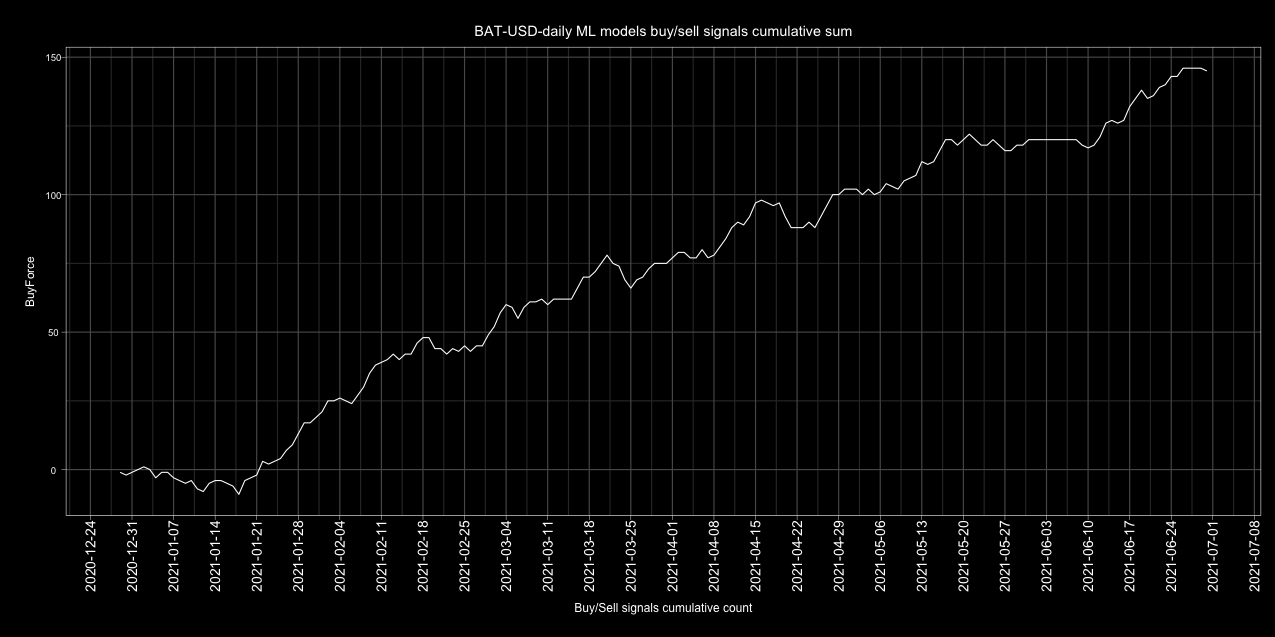

The data file committed next to this chart (first rows):
Date, buy, sell, Action
2017-01-01, 3, 1, buy
2017-01-02, 3, 2, buy
2017-01-03, 3, 2, buy
2017-01-04, 2, 3, sell
2017-01-05, 3, 2, buy
2017-01-06, 1, 4, sell
2017-01-07, 1, 4, sell
2017-01-08, 1, 4, sell
2017-01-09, 2, 3, sell
2017-01-10, 3, 2, buy
2017-01-11, 4, 1, buy
2017-01-12, 3, 2, buy
2017-01-13, 3, 2, buy
2017-01-14, 2, 3, sell
2017-01-15, 1, 3, sell
2017-01-16, 2, 2, neutral
2017-01-17, 2, 1, buy
2017-01-18, 1, 3, sell
2017-01-19, 2, 2, neutral
2017-01-20, 3, 1, buy
2017-01-21, 2, 2, neutral
2017-01-22, 3, 1, buy
2017-01-23, 1, 3, sell
2017-01-24, 2, 2, neutral
2017-01-25, 2, 2, neutral
2017-01-26, 3, 1, buy
2017-01-27, 2, 2, neutral
2017-01-28, 1, 4, sell
2017-01-29, 3, 2, buy
2017-01-30, 2, 3, sell
2017-01-31, 1, 4, sell
2017-02-01, 1, 4, sell
2017-02-02, 1, 4, sell
2017-02-03, 4, 1, buy
2017-02-04, 3, 2, buy
2017-02-05, 2, 3, sell
2017-02-06, 0, 3, sell
2017-02-07, 1, 3, sell
2017-02-08, 3, 2, buy
2017-02-09, 3, 2, buy
2017-02-10, 3, 2, buy
2017-02-11, 2, 3, sell
2017-02-12, 3, 2, buy
2017-02-13, 2, 2, neutral
2017-02-14, 2, 2, neutral
2017-02-15, 2, 2, neutral
2017-02-16, 2, 2, neutral
2017-02-17, 3, 1, buy
2017-02-18, 4, 1, buy
2017-02-19, 3, 2, buy
2017-02-20, 3, 2, buy
2017-02-21, 5, 0, buy
2017-02-22, 2, 3, sell
2017-02-23, 2, 2, neutral
2017-02-24, 4, 0, buy
2017-02-25, 5, 0, buy
2017-02-26, 4, 1, buy
2017-02-27, 3, 2, buy
2017-02-28, 4, 1, buy
2017-03-01, 5, 0, buy
... 1,582 more rows
